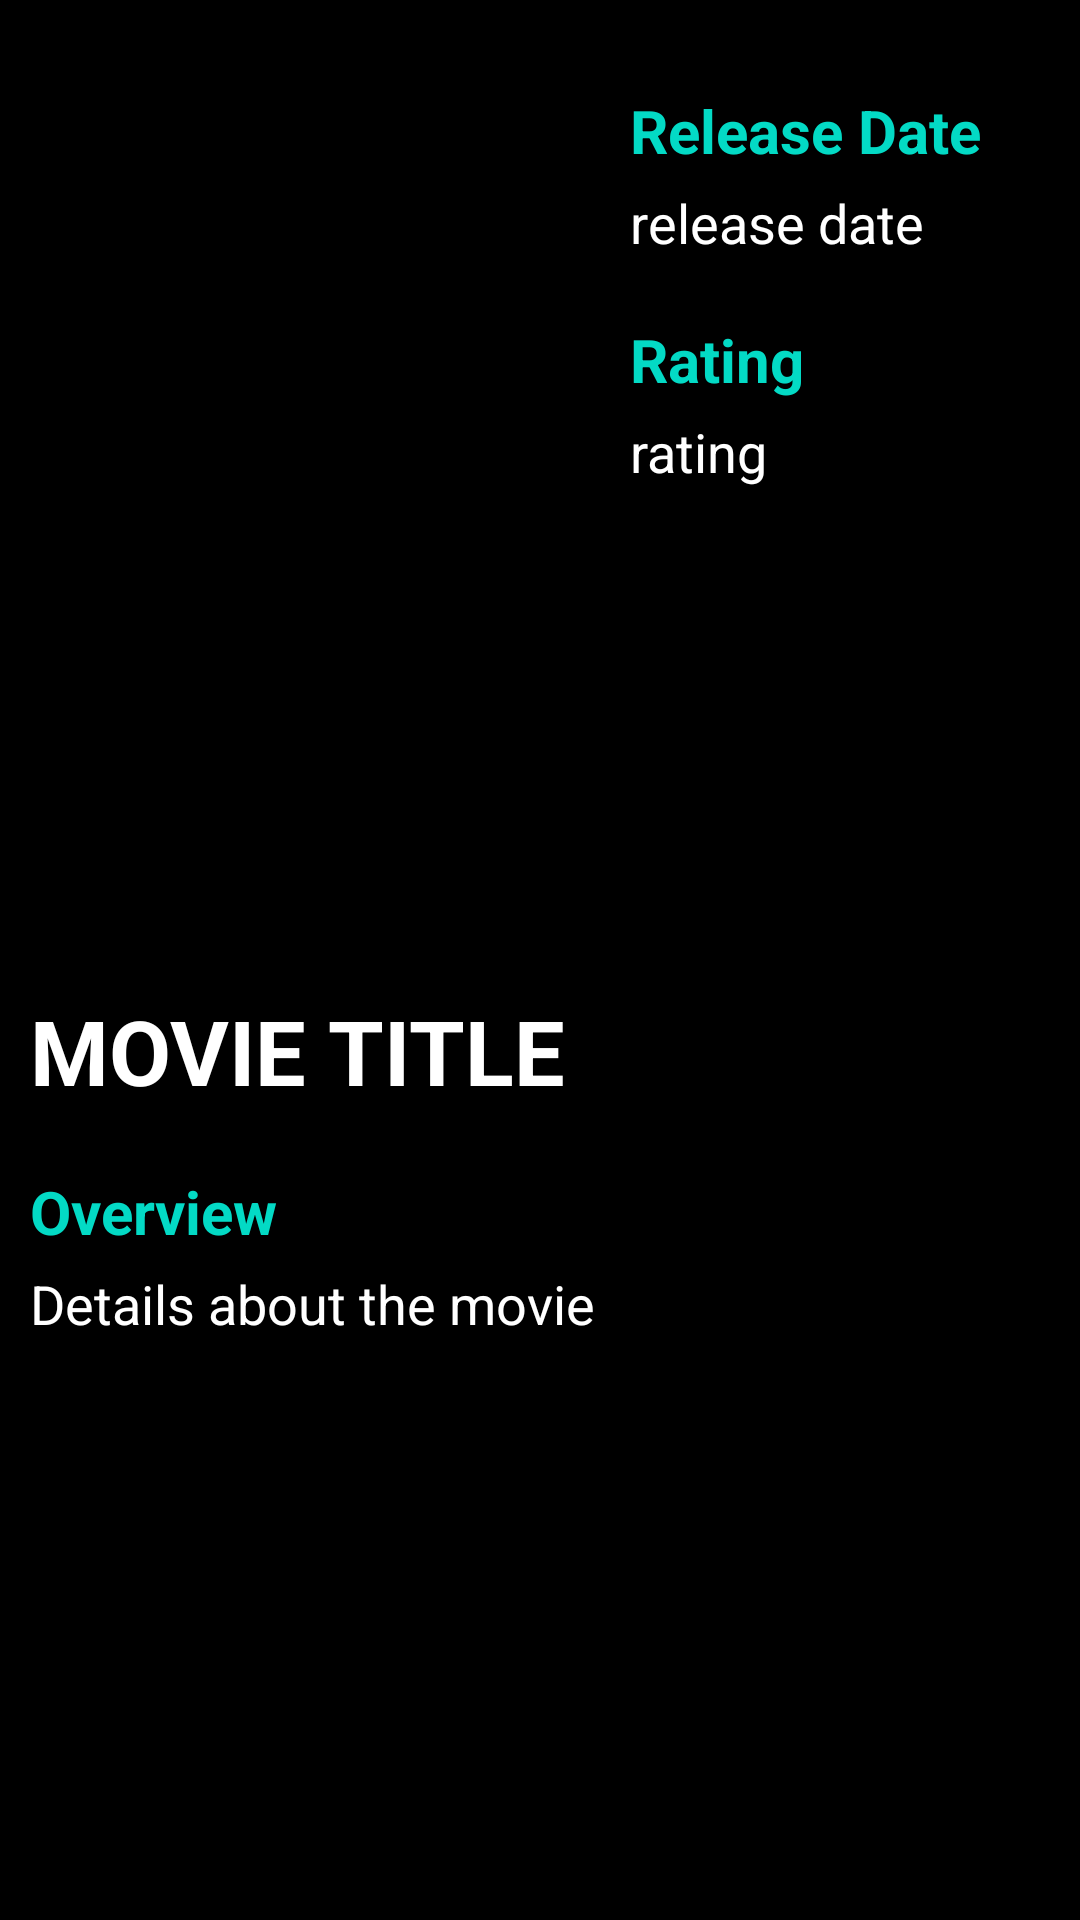

This screen was rendered from an Android layout file. Write that file and the resources it references.
<!-- AndroidManifest.xml: application theme AppTheme -->
<!-- res/layout/activity_grid_item_detail.xml -->
<?xml version="1.0" encoding="utf-8"?>
<ScrollView xmlns:android="http://schemas.android.com/apk/res/android"
    xmlns:tools="http://schemas.android.com/tools"
    android:layout_width="match_parent"
    android:layout_height="match_parent"
    android:background="@android:color/black">

    <RelativeLayout
        android:layout_width="match_parent"
        android:layout_height="match_parent"
        android:paddingBottom="10dp"
        android:paddingLeft="10dp"
        android:paddingRight="10dp"
        android:paddingTop="10dp"
        tools:context="com.example.android.emoviev20.GridItemDetail">

        <ImageView
            android:id="@+id/poster"
            android:layout_width="200dp"
            android:layout_height="300dp"
            android:paddingRight="24dp" />

        <TextView
            android:id="@+id/movieName"
            android:layout_width="match_parent"
            android:layout_height="wrap_content"
            android:layout_below="@id/poster"
            android:layout_marginTop="20dp"
            android:text="Movie Title"
            android:textAllCaps="true"
            android:textColor="@android:color/white"
            android:textSize="30sp"
            android:textStyle="bold"
            />

        <TextView
            android:id="@+id/releaseDateTitle"
            android:layout_width="wrap_content"
            android:layout_height="wrap_content"
            android:layout_toRightOf="@id/poster"
            android:text="Release Date"
            style="@style/title"
         />

        <TextView
            android:id="@+id/releaseDate"
            android:layout_width="wrap_content"
            android:layout_height="wrap_content"
            android:layout_below="@id/releaseDateTitle"
            android:layout_toRightOf="@id/poster"
            android:text="release date"
            style="@style/info"
            />

        <TextView
            android:id="@+id/ratingsTitle"
            android:layout_width="wrap_content"
            android:layout_height="wrap_content"
            android:layout_below="@id/releaseDate"
            android:layout_toRightOf="@id/poster"
            android:text="Rating"
            style="@style/title"
          />

        <TextView
            android:id="@+id/ratings"
            android:layout_width="wrap_content"
            android:layout_height="wrap_content"
            android:layout_below="@id/ratingsTitle"
            android:layout_toRightOf="@id/poster"
            android:text="rating"
            style="@style/info"
             />

        <TextView
            android:id="@+id/overviewTitle"
            android:layout_width="wrap_content"
            android:layout_height="wrap_content"
            android:layout_below="@id/movieName"
            android:text="Overview"
            style="@style/title"
          />

        <TextView
            android:id="@+id/overview"
            android:layout_width="wrap_content"
            android:layout_height="wrap_content"
            android:layout_below="@id/overviewTitle"
            android:text="Details about the movie"
            style="@style/info"
         />
    </RelativeLayout>
</ScrollView>
<!-- resources referenced by this layout -->
<resources>
  <style name="info">
          <item name="android:textColor">@android:color/white</item>
          <item name="android:textSize">18sp</item>
          <item name="android:layout_marginTop">5dp</item>
      </style>
  <style name="title">
          <item name="android:textColor">@color/colorAccent</item>
          <item name="android:textSize">20sp</item>
          <item name="android:textStyle">bold</item>
          <item name="android:layout_marginTop">20dp</item>
      </style>
  <style name="AppTheme" parent="Theme.AppCompat.Light.DarkActionBar">
          
          <item name="colorPrimary">@android:color/black</item>
          <item name="colorPrimaryDark">@android:color/black</item>
          <item name="colorAccent">@color/colorAccent</item>
      </style>
  <!-- not gathered from this repository: default colours our renderer supplied (Android Studio template values) -->
  <color name="colorAccent">#FF03DAC5</color>
</resources>
